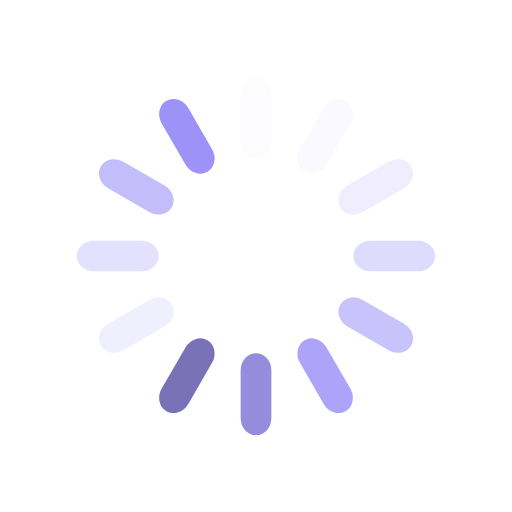
t = 0.00 s
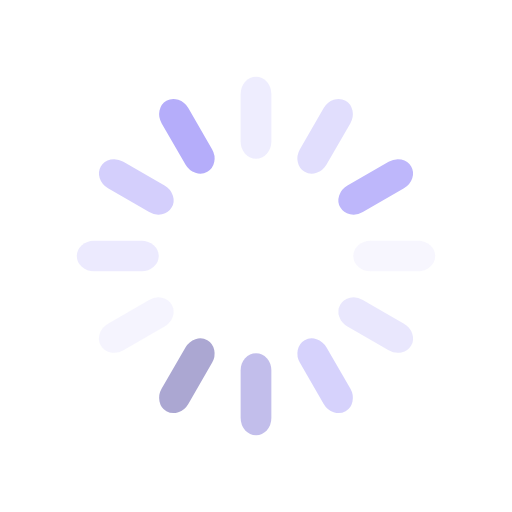
t = 0.25 s
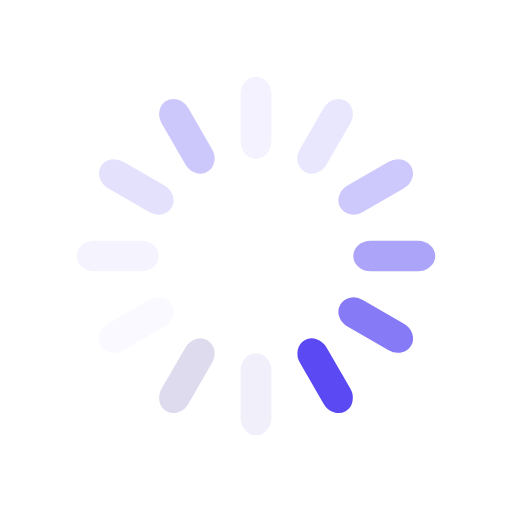
t = 0.50 s
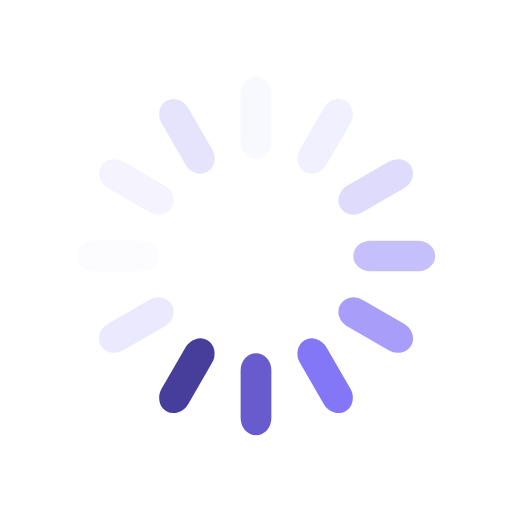
t = 0.75 s

The animated SVG that drew these frames (rendered in a browser with its animation timeline set to each time). Animation: 12 SMIL elements (animate=12); one cycle of 1.00 s, repeats indefinitely.

<?xml version="1.0" encoding="utf-8"?>
<svg xmlns="http://www.w3.org/2000/svg" xmlns:xlink="http://www.w3.org/1999/xlink" style="margin: auto; background: rgba(0, 0, 0, 0); display: block; shape-rendering: auto;" width="171px" height="171px" viewBox="0 0 100 100" preserveAspectRatio="xMidYMid">
<g transform="rotate(0 50 50)">
  <rect x="47" y="15" rx="3" ry="3.36" width="6" height="16" fill="#ebe9fe">
    <animate attributeName="opacity" values="1;0" keyTimes="0;1" dur="1s" begin="-0.9166666666666666s" repeatCount="indefinite"></animate>
  </rect>
</g><g transform="rotate(30 50 50)">
  <rect x="47" y="15" rx="3" ry="3.36" width="6" height="16" fill="#dedbfd">
    <animate attributeName="opacity" values="1;0" keyTimes="0;1" dur="1s" begin="-0.8333333333333334s" repeatCount="indefinite"></animate>
  </rect>
</g><g transform="rotate(60 50 50)">
  <rect x="47" y="15" rx="3" ry="3.36" width="6" height="16" fill="#beb7fb">
    <animate attributeName="opacity" values="1;0" keyTimes="0;1" dur="1s" begin="-0.75s" repeatCount="indefinite"></animate>
  </rect>
</g><g transform="rotate(90 50 50)">
  <rect x="47" y="15" rx="3" ry="3.36" width="6" height="16" fill="#9c92f8">
    <animate attributeName="opacity" values="1;0" keyTimes="0;1" dur="1s" begin="-0.6666666666666666s" repeatCount="indefinite"></animate>
  </rect>
</g><g transform="rotate(120 50 50)">
  <rect x="47" y="15" rx="3" ry="3.36" width="6" height="16" fill="#7c6ef6">
    <animate attributeName="opacity" values="1;0" keyTimes="0;1" dur="1s" begin="-0.5833333333333334s" repeatCount="indefinite"></animate>
  </rect>
</g><g transform="rotate(150 50 50)">
  <rect x="47" y="15" rx="3" ry="3.36" width="6" height="16" fill="#5b4af4">
    <animate attributeName="opacity" values="1;0" keyTimes="0;1" dur="1s" begin="-0.5s" repeatCount="indefinite"></animate>
  </rect>
</g><g transform="rotate(180 50 50)">
  <rect x="47" y="15" rx="3" ry="3.36" width="6" height="16" fill="#493bc3">
    <animate attributeName="opacity" values="1;0" keyTimes="0;1" dur="1s" begin="-0.4166666666666667s" repeatCount="indefinite"></animate>
  </rect>
</g><g transform="rotate(210 50 50)">
  <rect x="47" y="15" rx="3" ry="3.36" width="6" height="16" fill="#362c92">
    <animate attributeName="opacity" values="1;0" keyTimes="0;1" dur="1s" begin="-0.3333333333333333s" repeatCount="indefinite"></animate>
  </rect>
</g><g transform="rotate(240 50 50)">
  <rect x="47" y="15" rx="3" ry="3.36" width="6" height="16" fill="#ebe9fe">
    <animate attributeName="opacity" values="1;0" keyTimes="0;1" dur="1s" begin="-0.25s" repeatCount="indefinite"></animate>
  </rect>
</g><g transform="rotate(270 50 50)">
  <rect x="47" y="15" rx="3" ry="3.36" width="6" height="16" fill="#dedbfd">
    <animate attributeName="opacity" values="1;0" keyTimes="0;1" dur="1s" begin="-0.16666666666666666s" repeatCount="indefinite"></animate>
  </rect>
</g><g transform="rotate(300 50 50)">
  <rect x="47" y="15" rx="3" ry="3.36" width="6" height="16" fill="#beb7fb">
    <animate attributeName="opacity" values="1;0" keyTimes="0;1" dur="1s" begin="-0.08333333333333333s" repeatCount="indefinite"></animate>
  </rect>
</g><g transform="rotate(330 50 50)">
  <rect x="47" y="15" rx="3" ry="3.36" width="6" height="16" fill="#9c92f8">
    <animate attributeName="opacity" values="1;0" keyTimes="0;1" dur="1s" begin="0s" repeatCount="indefinite"></animate>
  </rect>
</g>
<!-- [ldio] generated by https://loading.io/ --></svg>